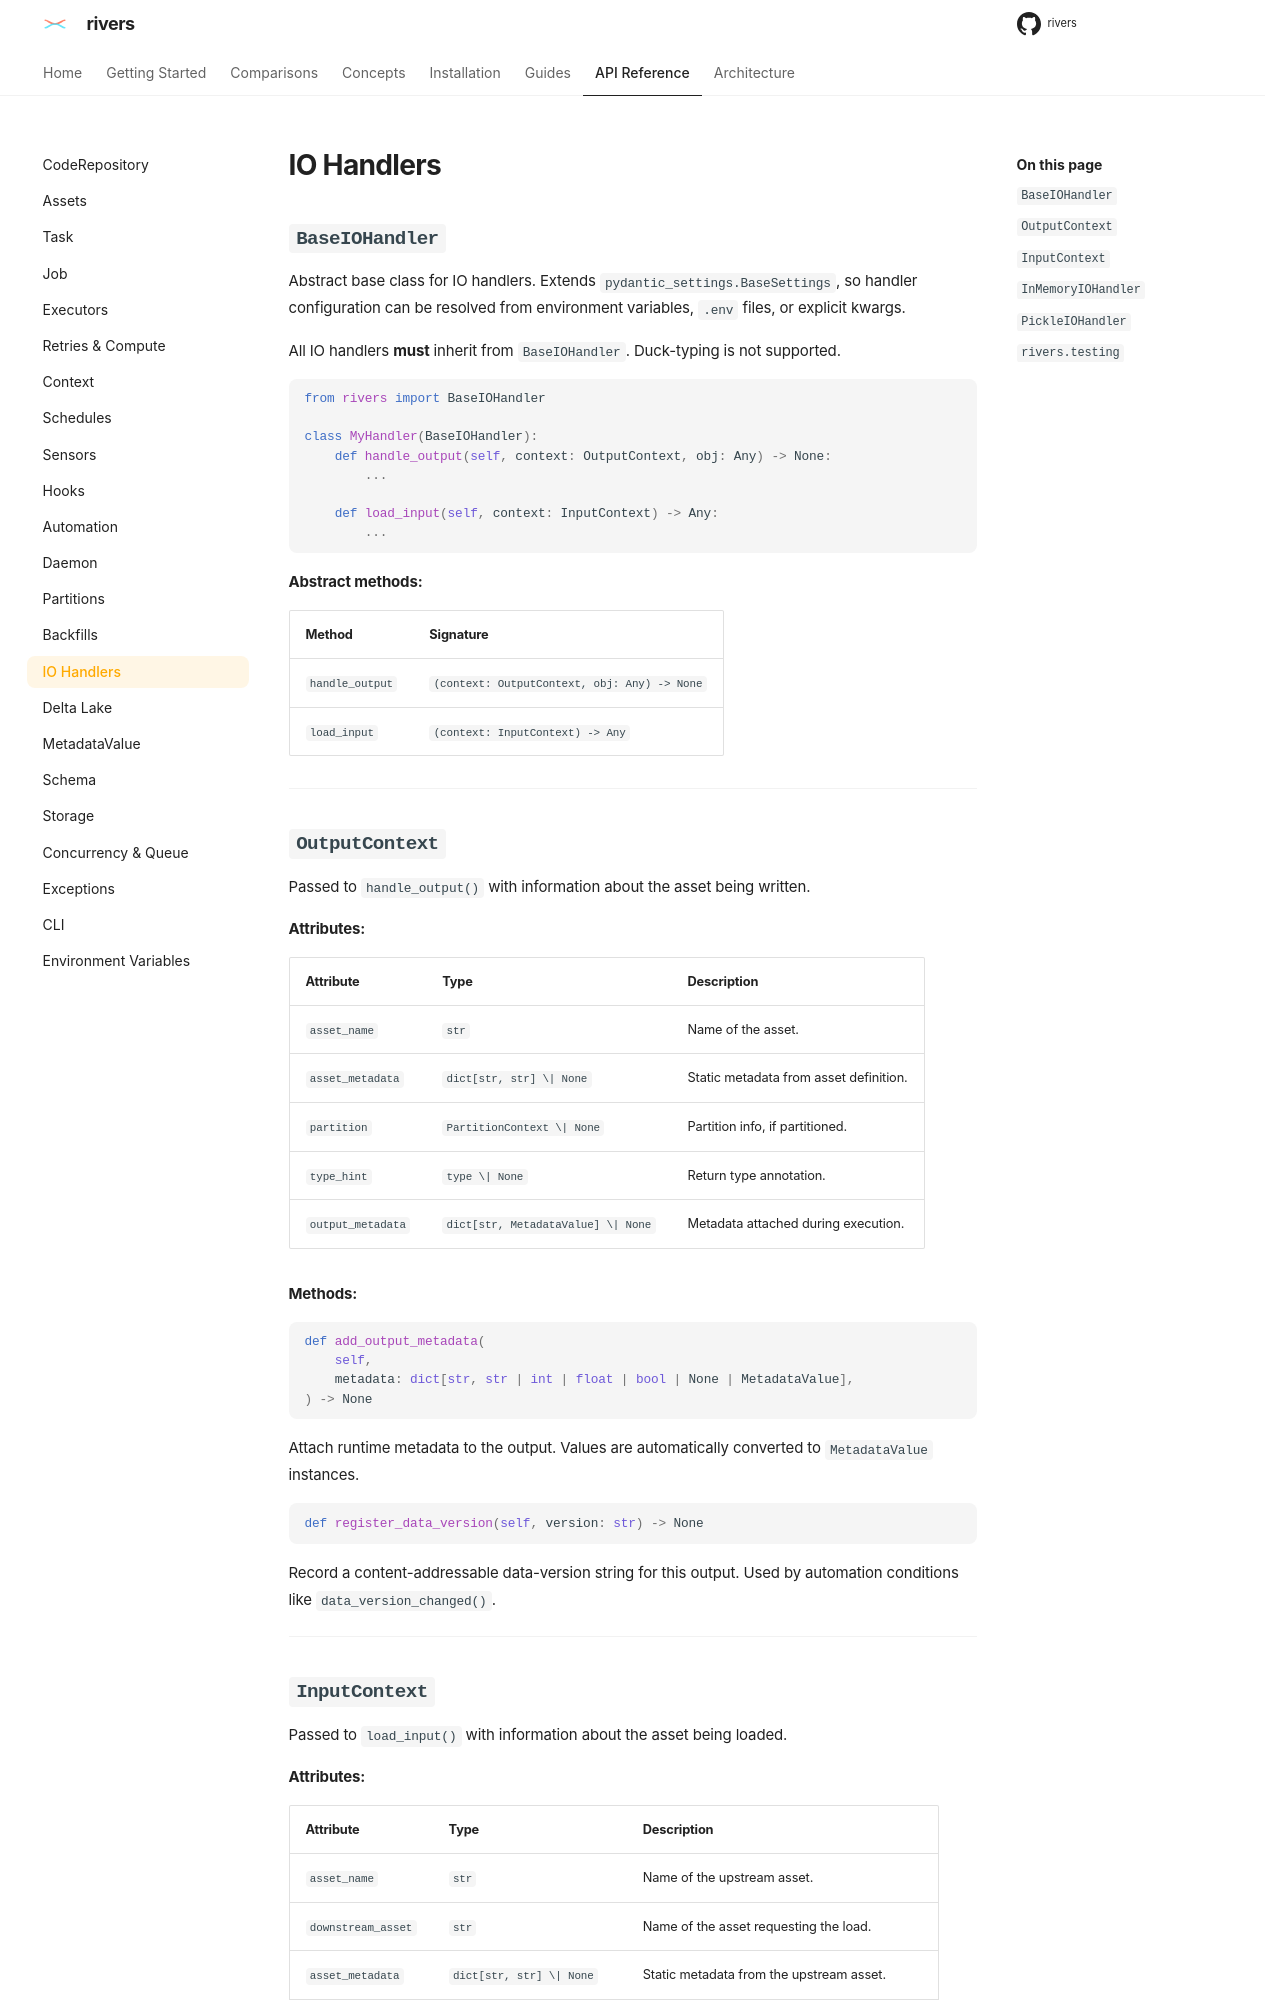

repository: ion-elgreco/rivers · page: 0.4.1/api-reference/io-handlers/index.html · generator: mkdocs

# IO Handlers

## `BaseIOHandler`

Abstract base class for IO handlers. Extends `pydantic_settings.BaseSettings`, so handler configuration can be resolved from environment variables, `.env` files, or explicit kwargs.

All IO handlers **must** inherit from `BaseIOHandler`. Duck-typing is not supported.

```python
from rivers import BaseIOHandler

class MyHandler(BaseIOHandler):
    def handle_output(self, context: OutputContext, obj: Any) -> None:
        ...

    def load_input(self, context: InputContext) -> Any:
        ...
```

**Abstract methods:**

| Method | Signature |
|--------|-----------|
| `handle_output` | `(context: OutputContext, obj: Any) -> None` |
| `load_input` | `(context: InputContext) -> Any` |

---

## `OutputContext`

Passed to `handle_output()` with information about the asset being written.

**Attributes:**

| Attribute | Type | Description |
|-----------|------|-------------|
| `asset_name` | `str` | Name of the asset. |
| `asset_metadata` | `dict[str, str] \| None` | Static metadata from asset definition. |
| `partition` | `PartitionContext \| None` | Partition info, if partitioned. |
| `type_hint` | `type \| None` | The asset's return annotation, or a multi-asset output's `AssetDef(type_hint=...)`. |
| `output_metadata` | `dict[str, MetadataValue] \| None` | Metadata attached during execution. |

**Methods:**

```python
def add_output_metadata(
    self,
    metadata: dict[str, str | int | float | bool | None | MetadataValue],
) -> None
```

Attach runtime metadata to the output. Values are automatically converted to `MetadataValue` instances. The entries are stored on the materialization event. On a key that the asset also set, the handler's value is stored.

```python
def register_data_version(self, version: str) -> None
```

Record a content-addressable data-version string for this output. Used by automation conditions like `data_version_changed()`.

---
